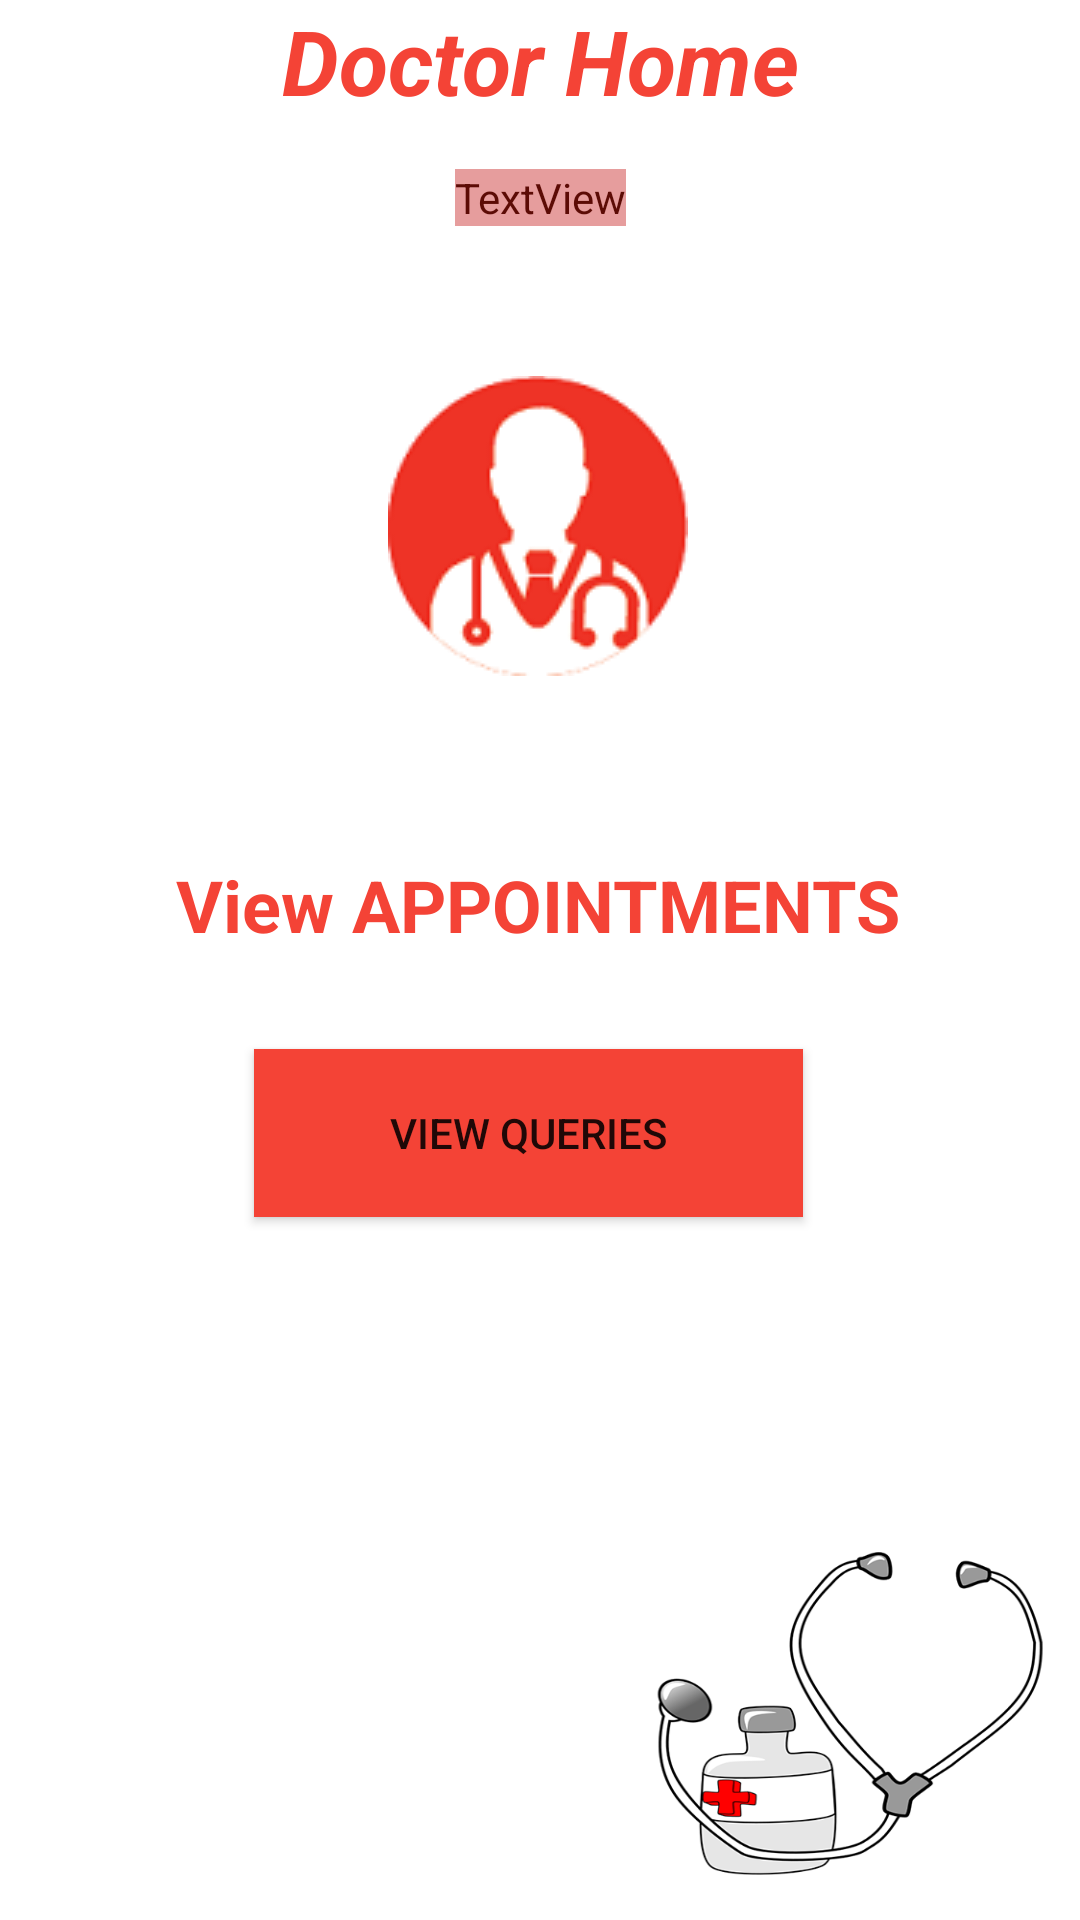

Layout XML and referenced resources for this Android screen:
<!-- AndroidManifest.xml: application theme AppTheme -->
<!-- res/layout/activity_doctor_home.xml -->
<?xml version="1.0" encoding="utf-8"?>
<androidx.constraintlayout.widget.ConstraintLayout xmlns:android="http://schemas.android.com/apk/res/android"
    xmlns:app="http://schemas.android.com/apk/res-auto"
    xmlns:tools="http://schemas.android.com/tools"
    android:layout_width="match_parent"
    android:layout_height="match_parent"
    android:background="@drawable/layoutimage"
    tools:context=".DoctorHomeActivity">

    <TextView
        android:id="@+id/textView11"
        android:layout_width="wrap_content"
        android:layout_height="wrap_content"
        android:text="Doctor Home"
        android:textColor="#F44336"
        android:textSize="30sp"
        android:textStyle="bold|italic"
        app:layout_constraintEnd_toEndOf="parent"
        app:layout_constraintStart_toStartOf="parent"
        app:layout_constraintTop_toTopOf="parent" />

    <TextView
        android:id="@+id/textViewDocInfo"
        android:layout_width="wrap_content"
        android:layout_height="wrap_content"
        android:layout_marginTop="16dp"
        android:background="#E69D9D"
        android:text="TextView"
        android:textColor="#5C0B05"
        app:layout_constraintEnd_toEndOf="parent"
        app:layout_constraintStart_toStartOf="parent"
        app:layout_constraintTop_toBottomOf="@+id/textView11" />

    <TextView
        android:id="@+id/textViewViewAppointments"
        android:layout_width="wrap_content"
        android:layout_height="wrap_content"
        android:layout_marginTop="60dp"
        android:text="View APPOINTMENTS"
        android:textColor="#F44336"
        android:textSize="24sp"
        android:textStyle="bold"
        app:layout_constraintEnd_toEndOf="parent"
        app:layout_constraintHorizontal_bias="0.497"
        app:layout_constraintStart_toStartOf="parent"
        app:layout_constraintTop_toBottomOf="@+id/imageView" />

    <Button
        android:id="@+id/buttonViewQuery"
        android:layout_width="183dp"
        android:layout_height="56dp"
        android:layout_marginTop="32dp"
        android:background="#F44336"
        android:onClick="goToListQuery"
        android:text="View Queries"
        app:layout_constraintEnd_toEndOf="parent"
        app:layout_constraintHorizontal_bias="0.478"
        app:layout_constraintStart_toStartOf="parent"
        app:layout_constraintTop_toBottomOf="@+id/textViewViewAppointments" />

    <ImageView
        android:id="@+id/imageView"
        android:layout_width="wrap_content"
        android:layout_height="wrap_content"
        android:layout_marginTop="50dp"
        app:layout_constraintEnd_toEndOf="parent"
        app:layout_constraintHorizontal_bias="0.498"
        app:layout_constraintStart_toStartOf="parent"
        app:layout_constraintTop_toBottomOf="@+id/textViewDocInfo"
        app:srcCompat="@drawable/doctorss"
        tools:srcCompat="@drawable/doctorss" />

</androidx.constraintlayout.widget.ConstraintLayout>
<!-- resources referenced by this layout -->
<resources>
  <!-- drawable doctorss: png bitmap (drawable, 8286 bytes) -->
  <!-- drawable layoutimage: png bitmap (drawable, 63479 bytes) -->
  <style name="AppTheme" parent="Theme.AppCompat.Light">
          <item name="actionBarStyle">@style/AppTheme.ActionBarStyle</item>
          <item name="colorPrimary">#F44336</item>
          <item name="colorPrimaryVariant">#F44336</item>
          <item name="colorOnPrimary">@color/black</item>
      </style>
  <style name="AppTheme.ActionBarStyle" parent="Widget.AppCompat.ActionBar.Solid">
          <item name="logo">@mipmap/ic_launcher_round</item>
          <item name="displayOptions">showHome|useLogo|showTitle</item>
      </style>
  <!-- not gathered from this repository: default colours our renderer supplied (Android Studio template values) -->
  <color name="black">#FF000000</color>
</resources>
